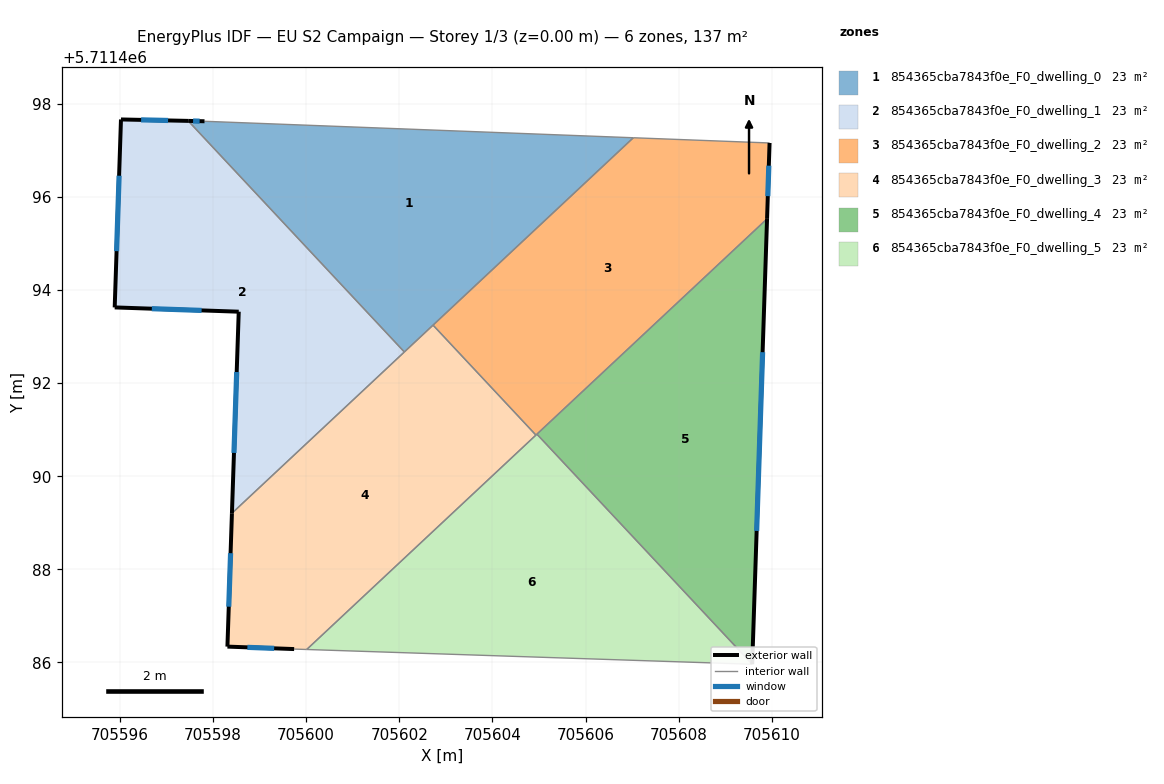
=== STOREY PLAN SPEC (per zone: floor XY polygon, exterior-wall plan segments, windows/doors) ===
zone 1: 854365cba7843f0e_F0_dwelling_0  (22.9 m²)
  floor: (705607.03, 5711497.27) (705597.82, 5711497.62) (705597.47, 5711497.63) (705602.11, 5711492.67)
  exterior wall: (705597.47, 5711497.63) – (705597.82, 5711497.62)  [0.4 m]
    window: (705597.57, 5711497.63) – (705597.71, 5711497.63)  [0.2 m²]
  interior walls: 4
zone 2: 854365cba7843f0e_F0_dwelling_1  (22.9 m²)
  floor: (705602.11, 5711492.67) (705597.47, 5711497.63) (705596.02, 5711497.66) (705595.89, 5711493.63) (705598.55, 5711493.53) (705598.41, 5711489.21)
  exterior wall: (705598.41, 5711489.21) – (705598.55, 5711493.53)  [4.3 m]
    window: (705598.45, 5711490.50) – (705598.51, 5711492.24)  [2.1 m²]
  exterior wall: (705598.55, 5711493.53) – (705595.89, 5711493.63)  [2.7 m]
    window: (705597.75, 5711493.56) – (705596.69, 5711493.60)  [1.3 m²]
  exterior wall: (705595.89, 5711493.63) – (705596.02, 5711497.66)  [4.0 m]
    window: (705595.93, 5711494.83) – (705595.98, 5711496.45)  [2.0 m²]
  exterior wall: (705596.02, 5711497.66) – (705597.47, 5711497.63)  [1.4 m]
    window: (705596.46, 5711497.65) – (705597.03, 5711497.64)  [0.7 m²]
  interior walls: 2
zone 3: 854365cba7843f0e_F0_dwelling_2  (22.9 m²)
  floor: (705609.90, 5711495.53) (705609.95, 5711497.16) (705607.03, 5711497.27) (705602.72, 5711493.25) (705604.94, 5711490.88)
  exterior wall: (705609.95, 5711497.16) – (705609.90, 5711495.53)  [1.6 m]
    window: (705609.94, 5711496.67) – (705609.92, 5711496.02)  [0.8 m²]
  interior walls: 5
zone 4: 854365cba7843f0e_F0_dwelling_3  (22.9 m²)
  floor: (705604.94, 5711490.88) (705602.72, 5711493.25) (705598.41, 5711489.21) (705598.31, 5711486.34) (705599.74, 5711486.29) (705600.01, 5711486.28)
  exterior wall: (705599.74, 5711486.29) – (705598.31, 5711486.34)  [1.4 m]
    window: (705599.31, 5711486.30) – (705598.74, 5711486.33)  [0.7 m²]
  exterior wall: (705598.31, 5711486.34) – (705598.41, 5711489.21)  [2.9 m]
    window: (705598.34, 5711487.20) – (705598.38, 5711488.35)  [1.4 m²]
  interior walls: 5
zone 5: 854365cba7843f0e_F0_dwelling_4  (22.9 m²)
  floor: (705609.58, 5711485.96) (705609.90, 5711495.53) (705604.96, 5711490.90)
  exterior wall: (705609.90, 5711495.53) – (705609.58, 5711485.96)  [9.6 m]
    window: (705609.80, 5711492.66) – (705609.68, 5711488.83)  [4.6 m²]
  interior walls: 2
zone 6: 854365cba7843f0e_F0_dwelling_5  (22.9 m²)
  floor: (705609.58, 5711485.96) (705604.96, 5711490.90) (705600.01, 5711486.28)
  interior walls: 4

=== DERIVED (storey summary) ===
Building: EU S2 Campaign
Storey: 1 of 3  (floor level z = 0.00 m)
Storey gross floor area: 137.4 m²
Zones on this storey: 6
  - 854365cba7843f0e_F0_dwelling_0: floor 22.9 m²; exterior wall 0.4 m (1.1 m²); 1 window(s) 0.2 m²; WWR 16.1%
  - 854365cba7843f0e_F0_dwelling_1: floor 22.9 m²; exterior wall 12.5 m (37.4 m²); 4 window(s) 6.0 m²; WWR 16.1%
  - 854365cba7843f0e_F0_dwelling_2: floor 22.9 m²; exterior wall 1.6 m (4.9 m²); 1 window(s) 0.8 m²; WWR 16.1%
  - 854365cba7843f0e_F0_dwelling_3: floor 22.9 m²; exterior wall 4.3 m (12.9 m²); 2 window(s) 2.1 m²; WWR 16.1%
  - 854365cba7843f0e_F0_dwelling_4: floor 22.9 m²; exterior wall 9.6 m (28.7 m²); 1 window(s) 4.6 m²; WWR 16.1%
  - 854365cba7843f0e_F0_dwelling_5: floor 22.9 m²
Zone adjacency (shared interzone walls):
  - 854365cba7843f0e_F0_dwelling_0 ↔ 854365cba7843f0e_F0_dwelling_1
  - 854365cba7843f0e_F0_dwelling_0 ↔ 854365cba7843f0e_F0_dwelling_2
  - 854365cba7843f0e_F0_dwelling_0 ↔ 854365cba7843f0e_F0_dwelling_3
  - 854365cba7843f0e_F0_dwelling_1 ↔ 854365cba7843f0e_F0_dwelling_3
  - 854365cba7843f0e_F0_dwelling_2 ↔ 854365cba7843f0e_F0_dwelling_3
  - 854365cba7843f0e_F0_dwelling_2 ↔ 854365cba7843f0e_F0_dwelling_4
  - 854365cba7843f0e_F0_dwelling_2 ↔ 854365cba7843f0e_F0_dwelling_5
  - 854365cba7843f0e_F0_dwelling_3 ↔ 854365cba7843f0e_F0_dwelling_5
  - 854365cba7843f0e_F0_dwelling_4 ↔ 854365cba7843f0e_F0_dwelling_5